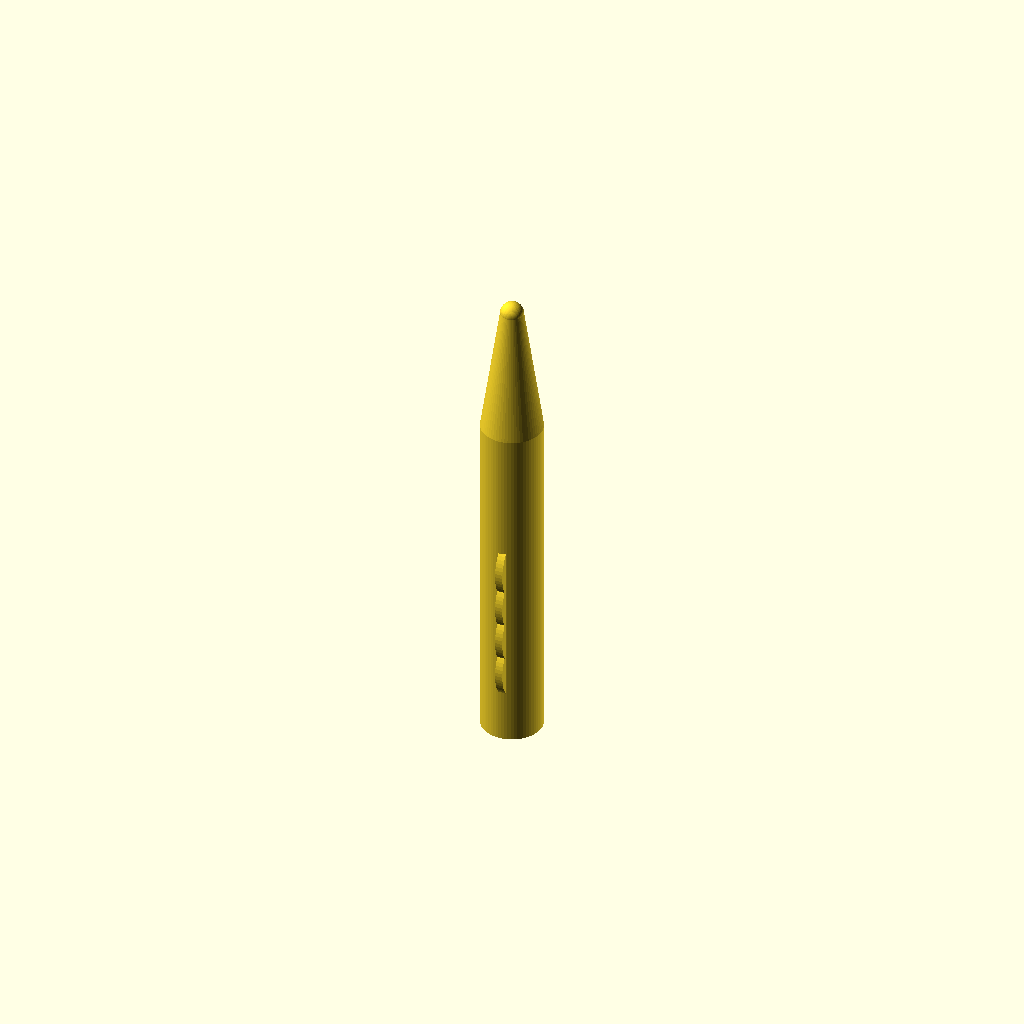
Cell 1: the model at its default parameters.
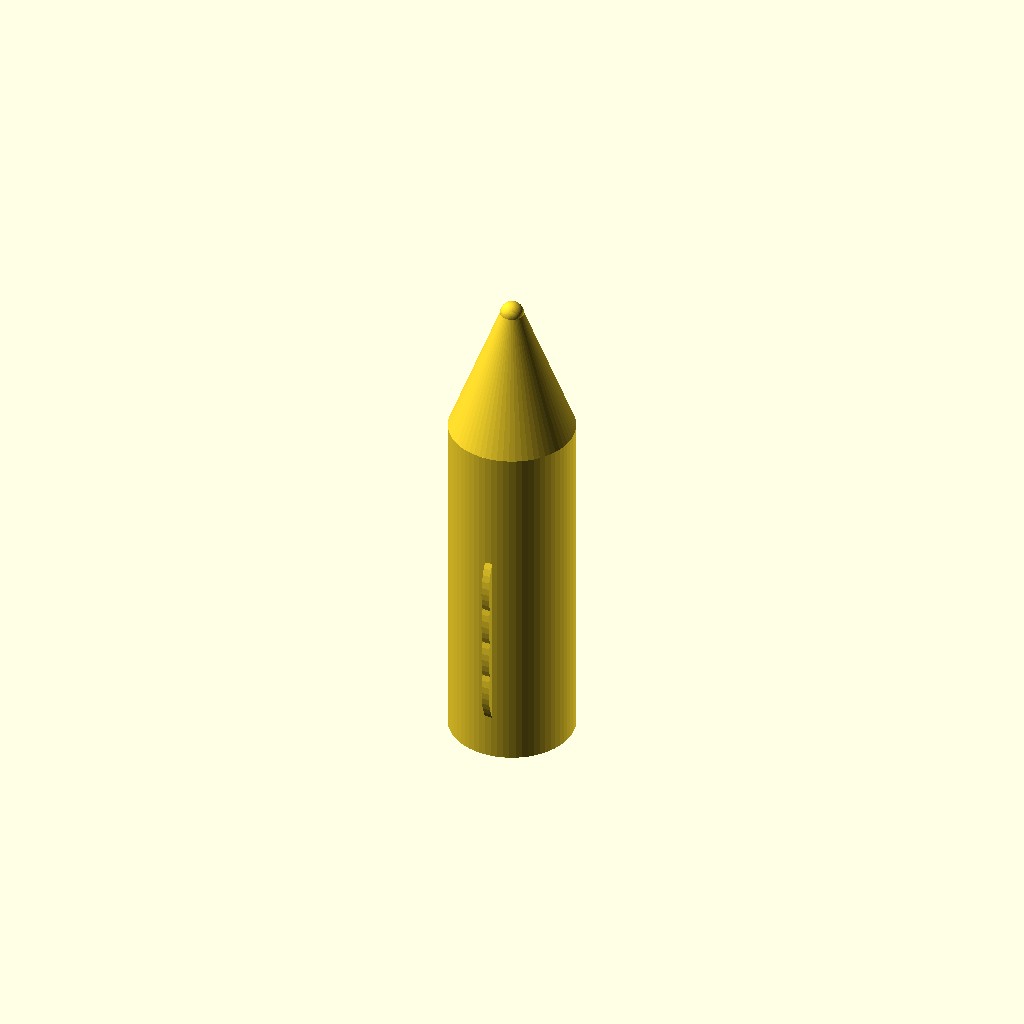
Cell 2: the same model with handle_d = 16.
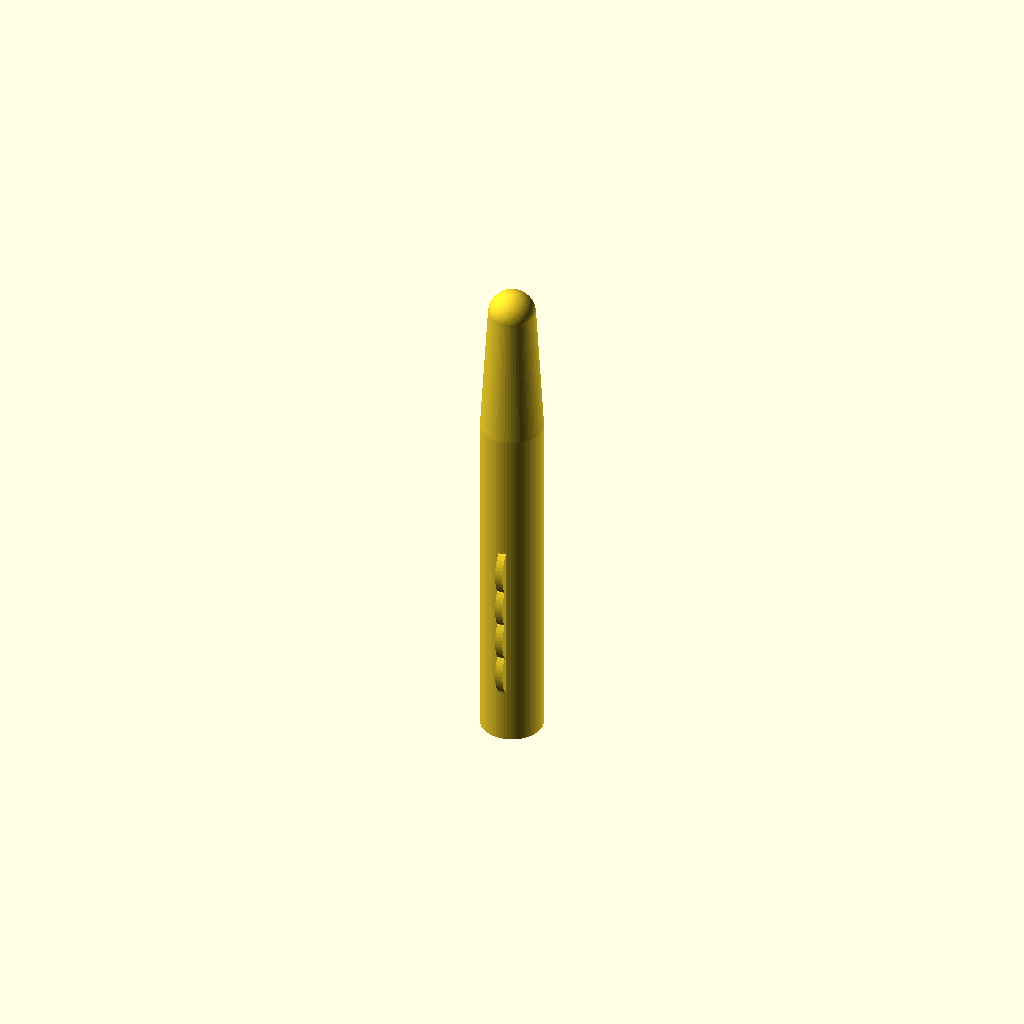
Cell 3: the same model with tip = 6.
One fixed orthographic camera (rotation 55°, 0°, 25°; colour scheme Cornfield) for every cell.
Source of the model, bench/results/gpu-v1-g2/code/scadcoder-v1/micropestle_1p5ml_s2_a2.scad:
// Pestle for a microcentrifuge tube - a cylindrical handle with grip grooves, a tapered cone,
// and a rounded tip. NOVEL general part.
//

handle_d = 8;
cone     = 62 - 45;
tip      = 3;
grooves  = 4;

$fn = 64;

union() {
    cylinder(h = 45, d = handle_d);
    translate([0, 0, 45]) cylinder(h = cone, d1 = handle_d, d2 = tip);
    translate([0, 0, 62]) sphere(d = tip);
    for (z = [10, 15, 20, 25])
        translate([0, 0, z]) rotate([0, 90, 0]) difference() {
            cylinder(h = 1, d = handle_d + 2);                 // cutter
            translate([-(handle_d / 2 + 1), 0, -1]) rotate([1, 0, 0]) cube([handle_d + 4, 1, 2]);
        }
}
Parameter table extracted from the source (name, type, default, range or options):
handle_d: number, default 8
tip: number, default 3
grooves: number, default 4
